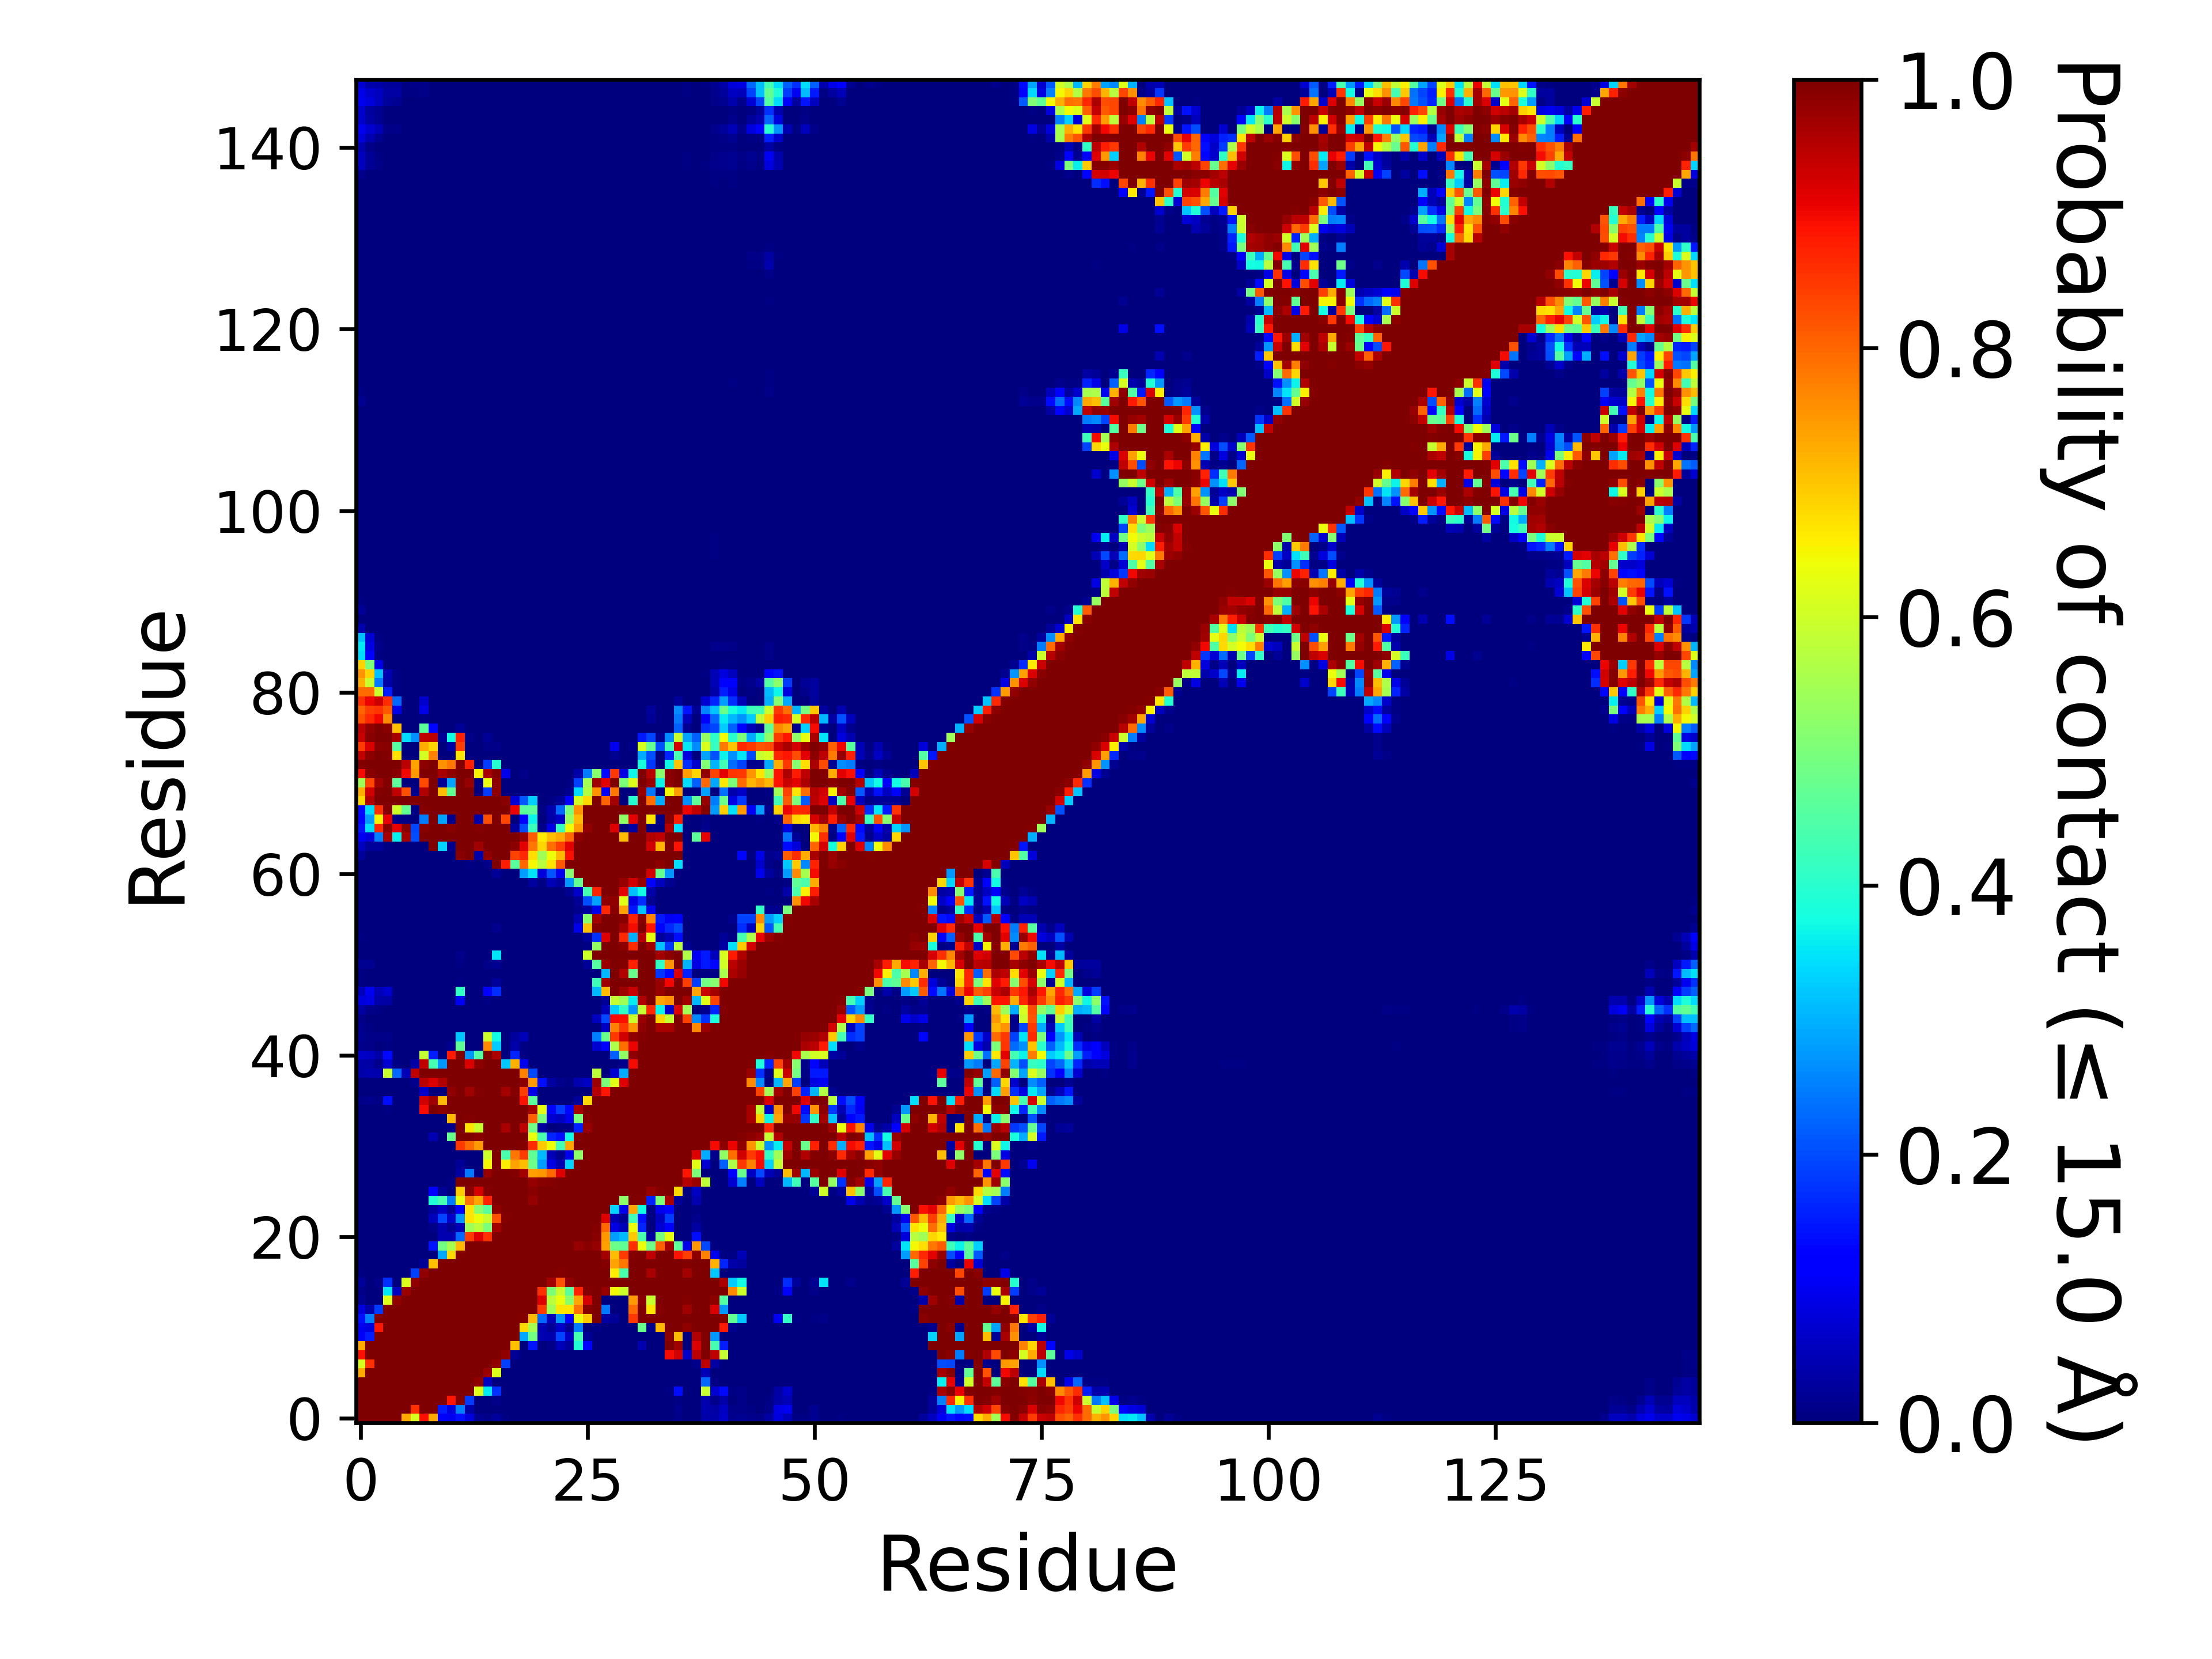

The file beside this chart, header and first rows:
, 1, 2, 3, 4, 5, 6, 7, 8, 9, 10, 11, 12, 13, 14, 15, 16, 17, 18, 19, 20, 21, 22, 23
1, 1.0, 1.0, 1.0, 1.0, 1.0, 0.729, 0.6094, 0.8935, 0.7297, 0.1088, 0.1007, 0.1417, 0.08549, 0.01759, 0.00796, 0.02445, 0.00727, 0.0, 0.0, 0.0, 0.0, 0.0, 0.0
2, 1.0, 1.0, 1.0, 1.0, 1.0, 1.0, 0.8593, 0.9999, 0.9998, 0.1533, 0.08579, 0.2523, 0.03521, 0.00113, 4.999950000499995e-05, 0.00231, 0.0, 0.0, 0.0, 0.0, 0.0, 0.0, 0.0
3, 1.0, 1.0, 1.0, 1.0, 1.0, 1.0, 1.0, 1.0, 1.0, 0.9992, 0.8861, 0.9934, 0.1841, 0.00013, 0.00036, 0.01065, 0.0, 0.0, 0.0, 0.0, 0.0, 0.0, 0.0
4, 1.0, 1.0, 1.0, 1.0, 1.0, 1.0, 1.0, 1.0, 1.0, 1.0, 1.0, 1.0, 1, 0.6179, 0.3525, 0.1738, 0.0, 0.0, 0.0, 0.0, 0.0, 0.0, 0.0
5, 1.0, 1.0, 1.0, 1.0, 1.0, 1.0, 1.0, 1.0, 1.0, 1.0, 1.0, 1.0, 1.0, 0.9817, 0.05693, 0.0, 0.0, 0.0, 0.0, 0.0, 0.0, 0.0, 0.0
6, 0.729, 1.0, 1.0, 1.0, 1.0, 1.0, 1.0, 1.0, 1.0, 1.0, 1.0, 1.0, 1.0, 1, 0.9753, 0.6151, 0.00292, 0.0, 0.0, 0.0, 0.0, 0.0, 1.999980000199998e-05
7, 0.6094, 0.8593, 1.0, 1.0, 1.0, 1.0, 1.0, 1.0, 1.0, 1.0, 1.0, 1.0, 1.0, 1.0, 0.9997, 0.9842, 0.1879, 5.999940000599994e-05, 0.0, 7.999920000799993e-05, 9.99990000099999e-06, 5.999940000599994e-05, 0.0
8, 0.8935, 0.9999, 1.0, 1.0, 1.0, 1.0, 1.0, 1.0, 1.0, 1.0, 1.0, 1.0, 1.0, 1.0, 1.0, 1.0, 0.9843, 0.02006, 0.0, 9.99990000099999e-06, 0.0, 0.0, 0.0
9, 0.7297, 0.9998, 1.0, 1.0, 1.0, 1.0, 1.0, 1.0, 1.0, 1.0, 1.0, 1.0, 1.0, 1.0, 1.0, 1.0, 1.0, 0.7048, 0.001, 0.1445, 0.0016, 0.01075, 0.05365
10, 0.1088, 0.1533, 0.9992, 1.0, 1.0, 1.0, 1.0, 1.0, 1.0, 1.0, 1.0, 1.0, 1.0, 1.0, 1.0, 1.0, 1.0, 0.9967, 0.2909, 0.4894, 0.04492, 0.04027, 0.1919
11, 0.1007, 0.08579, 0.8861, 1.0, 1.0, 1.0, 1.0, 1.0, 1.0, 1.0, 1.0, 1.0, 1.0, 1.0, 1.0, 1.0, 1.0, 1, 0.6795, 0.5527, 0.04412, 0.02241, 0.06412
12, 0.1417, 0.2523, 0.9934, 1.0, 1.0, 1.0, 1.0, 1.0, 1.0, 1.0, 1.0, 1.0, 1.0, 1.0, 1.0, 1.0, 1.0, 1.0, 0.9948, 0.7112, 0.2284, 0.04819, 0.2696
13, 0.08549, 0.03521, 0.1841, 1, 1.0, 1.0, 1.0, 1.0, 1.0, 1.0, 1.0, 1.0, 1.0, 1.0, 1.0, 1.0, 1.0, 1.0, 1.0, 0.9986, 0.844, 0.5441, 0.6654
14, 0.01759, 0.00113, 0.00013, 0.6179, 0.9817, 1, 1.0, 1.0, 1.0, 1.0, 1.0, 1.0, 1.0, 1.0, 1.0, 1.0, 1.0, 1.0, 1.0, 1.0, 0.917, 0.5755, 0.6357
15, 0.00796, 4.999950000499995e-05, 0.00036, 0.3525, 0.05693, 0.9753, 0.9997, 1.0, 1.0, 1.0, 1.0, 1.0, 1.0, 1.0, 1.0, 1.0, 1.0, 1.0, 1.0, 1, 0.8587, 0.5032, 0.5912
16, 0.02445, 0.00231, 0.01065, 0.1738, 0.0, 0.6151, 0.9842, 1.0, 1.0, 1.0, 1.0, 1.0, 1.0, 1.0, 1.0, 1.0, 1.0, 1.0, 1.0, 1.0, 0.9995, 0.9651, 0.8238
17, 0.00727, 0.0, 0.0, 0.0, 0.0, 0.00292, 0.1879, 0.9843, 1.0, 1.0, 1.0, 1.0, 1.0, 1.0, 1.0, 1.0, 1.0, 1.0, 1.0, 1.0, 1.0, 1.0, 0.9953
18, 0.0, 0.0, 0.0, 0.0, 0.0, 0.0, 5.999940000599994e-05, 0.02006, 0.7048, 0.9967, 1, 1.0, 1.0, 1.0, 1.0, 1.0, 1.0, 1.0, 1.0, 1.0, 1.0, 1.0, 1.0
19, 0.0, 0.0, 0.0, 0.0, 0.0, 0.0, 0.0, 0.0, 0.001, 0.2909, 0.6795, 0.9948, 1.0, 1.0, 1.0, 1.0, 1.0, 1.0, 1.0, 1.0, 1.0, 1.0, 1.0
20, 0.0, 0.0, 0.0, 0.0, 0.0, 0.0, 7.999920000799993e-05, 9.99990000099999e-06, 0.1445, 0.4894, 0.5527, 0.7112, 0.9986, 1.0, 1, 1.0, 1.0, 1.0, 1.0, 1.0, 1.0, 1.0, 1.0
21, 0.0, 0.0, 0.0, 0.0, 0.0, 0.0, 9.99990000099999e-06, 0.0, 0.0016, 0.04492, 0.04412, 0.2284, 0.844, 0.917, 0.8587, 0.9995, 1.0, 1.0, 1.0, 1.0, 1.0, 1.0, 1.0
22, 0.0, 0.0, 0.0, 0.0, 0.0, 0.0, 5.999940000599994e-05, 0.0, 0.01075, 0.04027, 0.02241, 0.04819, 0.5441, 0.5755, 0.5032, 0.9651, 1.0, 1.0, 1.0, 1.0, 1.0, 1.0, 1.0
23, 0.0, 0.0, 0.0, 0.0, 0.0, 1.999980000199998e-05, 0.0, 0.0, 0.05365, 0.1919, 0.06412, 0.2696, 0.6654, 0.6357, 0.5912, 0.8238, 0.9953, 1.0, 1.0, 1.0, 1.0, 1.0, 1.0
24, 0.00015, 0.0, 0.0, 0.0, 0.0, 0.0, 0.0, 0.0, 0.03058, 0.05972, 0.01978, 0.1142, 0.6648, 0.5171, 0.459, 0.9839, 0.9993, 0.9995, 1.0, 1.0, 1.0, 1.0, 1.0
25, 0.00174, 8.99991000089999e-05, 0.0, 0.0, 0.0, 0.00081, 0.0, 0.0004, 0.3931, 0.434, 0.2479, 0.6303, 0.7855, 0.7343, 0.8715, 1, 1, 0.9997, 0.9988, 0.9799, 1.0, 1.0, 1.0
26, 0.00026, 0.0, 0.0, 0.0, 0.0, 0.0, 0.0, 0.0, 0.117, 0.02314, 0.0013, 0.6926, 0.9889, 0.9222, 0.9931, 1.0, 1.0, 1.0, 1, 0.9891, 0.9988, 1.0, 1.0
27, 7.999920000799993e-05, 0.0, 0.0, 0.0, 0.0, 0.0, 0.0, 0.0, 0.00022, 9.99990000099999e-06, 0.006, 0.9979, 1.0, 0.9991, 1.0, 1.0, 1.0, 1.0, 1.0, 0.9788, 0.9897, 0.9936, 1.0
28, 0.0, 0.0, 0.0, 0.0, 0.0, 0.0, 0.0, 0.0, 0.0, 0.0, 0.0, 0.03228, 0.2424, 0.00192, 0.9787, 1.0, 0.9983, 0.9949, 0.9678, 0.741, 0.7472, 0.7976, 0.9154
29, 0.0, 0.0, 0.0, 0.0, 0.0, 0.0, 0.0, 0.0, 0.0, 0.0, 0.0, 0.0229, 0.00178, 0.0, 0.6479, 1, 0.6592, 0.737, 0.708, 0.4811, 0.2781, 0.08978, 0.04499
30, 0.0, 0.0, 0.0, 0.0, 0.0, 0.0, 0.0, 0.0, 0.0, 0.0, 0.0, 0.00077, 0.0, 0.0, 0.5991, 0.9975, 0.4402, 0.7817, 0.845, 0.466, 0.3113, 0.04843, 0.01935
31, 0.0, 0.0, 0.0, 0.0, 0.0, 0.0, 0.0, 0.0, 0.0, 0.0, 0.00095, 0.848, 0.7936, 0.7424, 0.9998, 1.0, 0.9993, 0.9994, 0.9925, 0.8621, 0.6956, 0.6377, 0.4319
32, 9.99990000099999e-06, 0.0, 0.0, 4.999950000499995e-05, 0.0, 0.0, 0.0, 0.00136, 0.04462, 0.00117, 0.4787, 1, 0.9997, 0.9897, 1.0, 1.0, 1.0, 1, 0.9978, 0.6366, 0.4391, 0.1628, 0.141
33, 2.999970000299997e-05, 0.0, 0.0, 0.0, 0.0, 0.0, 0.0, 0.0, 1.999980000199998e-05, 0.0, 0.0109, 0.9964, 0.6667, 0.592, 1, 1.0, 0.9632, 0.9965, 0.9436, 0.4845, 0.02864, 0.00045, 0.00678
34, 0.0, 0.0, 0.0, 0.0, 0.0, 0.0, 0.0, 0.0, 5.999940000599994e-05, 0.0, 0.7132, 0.9998, 0.9939, 0.9977, 1.0, 1.0, 0.9992, 0.9999, 0.9973, 0.8053, 0.4966, 0.07292, 0.05518
35, 0.00031, 9.99990000099999e-06, 0.0, 0.00449, 0.0, 0.0, 0.00015, 0.898, 0.9972, 0.9905, 1, 1.0, 1.0, 1.0, 1.0, 1.0, 1.0, 1.0, 1, 0.9659, 0.6291, 0.1242, 0.1859
36, 0.00864, 0.01484, 0.00414, 0.1385, 0.0006, 0.0, 0.00064, 0.9279, 0.9694, 0.7124, 0.9997, 1.0, 1.0, 1, 1.0, 1.0, 0.9985, 0.9984, 0.8899, 0.4632, 0.00031, 0.00024, 0.00144
37, 0.0013, 7.999920000799993e-05, 0.0, 0.00035, 0.0, 0.0, 0.0, 0.06595, 0.00212, 0.00013, 0.984, 1, 0.9692, 0.9945, 1.0, 0.9999, 0.9671, 0.9957, 0.8428, 0.09093, 0.00127, 0.0004, 1.999980000199998e-05
38, 0.00046, 0.00035, 0.0, 0.00095, 0.0, 0.0, 0.01193, 0.9489, 0.918, 0.9552, 1, 1.0, 1, 1.0, 1.0, 1.0, 0.9994, 0.9998, 0.9871, 0.7468, 0.1405, 0.03365, 0.01467
39, 0.03556, 0.04653, 0.04283, 0.5937, 0.2289, 0.04769, 0.9451, 0.9998, 0.9999, 0.9997, 1.0, 1.0, 1.0, 1.0, 1.0, 1.0, 0.9992, 0.9986, 0.7715, 0.1971, 0.00106, 0.00142, 2.999970000299997e-05
40, 0.03684, 0.03311, 0.01312, 0.07124, 0.00409, 0.0004, 0.03372, 0.9415, 0.4341, 0.2753, 0.9991, 1.0, 0.9217, 0.9875, 1, 0.9964, 0.3226, 0.7219, 0.09926, 0.00353, 0.0, 0.0, 0.0
41, 0.06428, 0.06027, 0.03816, 0.1344, 0.00216, 0.0, 0.00067, 0.5878, 0.155, 0.00318, 0.8827, 0.9947, 0.2736, 0.4501, 0.9987, 0.9599, 0.00111, 0.1633, 0.00517, 0.0, 0.0, 0.0, 0.0
42, 0.0149, 0.00903, 0.00206, 0.00416, 0.0, 0.0, 0.0, 0.00322, 0.00052, 0.0, 0.01284, 0.4657, 9.99990000099999e-05, 0.00023, 0.7648, 0.3253, 3.999960000399996e-05, 0.0374, 0.00514, 0.0, 0.0, 0.0, 0.0
43, 0.01791, 0.01132, 0.00854, 0.0099, 3.999960000399996e-05, 0.0, 0.0, 0.00151, 0.00078, 0.0, 0.00047, 0.3219, 0.0, 0.0, 0.598, 0.3734, 0.0, 0.0293, 0.04867, 1.999980000199998e-05, 0.0, 0.0, 0.0
44, 0.01329, 0.00442, 0.00171, 0.00026, 0.0, 0.0, 0.0, 0.0, 0.0, 0.0, 0.0, 0.0, 0.0, 0.0, 0.0, 0.0, 0.0, 0.0, 0.0, 0.0, 0.0, 0.0, 0.0
45, 0.00847, 0.00092, 0.0002, 0.0, 0.0, 0.0, 0.0, 0.0, 0.0, 0.0, 0.0, 0.0, 0.0, 0.0, 9.99990000099999e-06, 2.999970000299997e-05, 0.0, 9.99990000099999e-05, 0.00036, 0.0, 0.0, 0.0, 0.0
46, 0.03286, 0.01082, 0.004, 0.00016, 0.0, 0.0, 0.0, 0.0, 0.0, 0.0, 0.0, 0.0, 0.0, 0.0, 0.0, 0.0, 0.0, 0.0, 0.0, 0.0, 0.0, 0.0, 0.0
47, 0.08428, 0.08975, 0.03671, 0.03277, 0.00012, 0.0, 0.0, 0.00198, 7.999920000799993e-05, 0.0, 8.99991000089999e-05, 0.103, 0.0, 0.0, 0.00738, 0.00031, 0.0, 0.0, 0.0, 0.0, 0.0, 0.0, 0.0
48, 0.05455, 0.1002, 0.0496, 0.06885, 6.999930000699993e-05, 0.0, 0.0, 0.00324, 0.00316, 0.0, 0.00013, 0.4124, 1.999980000199998e-05, 0.0, 0.1099, 0.1683, 0.0, 0.0017, 0.0, 0.0, 0.0, 0.0, 0.0
49, 0.00586, 0.00086, 0.0009, 0.00025, 0.0, 0.0, 0.0, 0.0, 0.0, 0.0, 0.0, 0.00458, 0.0, 0.0, 0.00086, 0.02358, 0.0, 0.0, 0.0, 0.0, 0.0, 0.0, 0.0
50, 0.00428, 0.00141, 0.0, 0.0, 0.0, 0.0, 0.0, 0.0, 0.0, 0.0, 0.0, 0.0, 0.0, 0.0, 0.0, 0.0, 0.0, 0.0, 0.0, 0.0, 0.0, 0.0, 0.0
51, 0.01823, 0.01699, 0.00247, 1.999980000199998e-05, 0.0, 0.0, 0.0, 0.0, 0.0, 0.0, 0.0, 0.00475, 0.0, 0.0, 0.0096, 0.01647, 0.0, 7.999920000799993e-05, 0.0, 0.0, 0.0, 0.0, 0.0
52, 0.00255, 0.00331, 0.0, 0.0, 0.0, 0.0, 0.0, 0.0, 0.0, 0.0, 0.0, 0.00955, 0.0, 0.0, 0.00308, 0.3502, 0.0, 0.00036, 9.99990000099999e-06, 0.0, 0.0, 0.0, 0.0
53, 0.00013, 2.999970000299997e-05, 0.0, 0.0, 0.0, 0.0, 0.0, 0.0, 0.0, 0.0, 0.0, 0.0, 0.0, 0.0, 0.0, 0.0, 0.0, 0.0, 0.0, 0.0, 0.0, 0.0, 0.0
54, 0.00526, 0.00382, 0.0, 0.0, 0.0, 0.0, 0.0, 0.0, 0.0, 0.0, 0.0, 0.0, 0.0, 0.0, 0.0, 0.0, 0.0, 0.0, 0.0, 0.0, 0.0, 0.0, 0.0
55, 0.00288, 0.00344, 0.0, 0.0, 0.0, 0.0, 0.0, 0.0, 0.0, 0.0, 0.0, 0.00188, 9.99990000099999e-05, 0.0, 0.0, 0.01548, 0.0, 0.0, 9.99990000099999e-06, 0.0004, 0.0, 0.0, 0.0
56, 9.99990000099999e-06, 0.0, 0.0, 0.0, 0.0, 0.0, 0.0, 0.0, 0.0, 0.0, 0.0, 0.0, 0.0, 0.0, 0.0, 0.00142, 0.0, 0.0, 9.99990000099999e-06, 0.00092, 0.0, 0.0, 0.0
57, 0.0, 0.0, 0.0, 0.0, 0.0, 0.0, 0.0, 0.0, 0.0, 0.0, 0.0, 0.0, 0.0, 0.0, 0.0, 0.0, 0.0, 0.0, 0.0, 0.0, 0.0, 0.0, 0.0
58, 0.0, 0.0, 0.0, 0.0, 0.0, 0.0, 0.0, 0.0, 0.0, 0.0, 0.0, 0.0, 0.0, 0.0, 0.0, 0.0, 0.0, 0.0, 0.0, 0.0, 0.0, 2.999970000299997e-05, 0.0
59, 0.0, 0.0, 0.0, 0.0, 0.0, 0.0, 0.0, 0.0, 0.0, 0.0, 0.0, 0.0, 0.0, 0.0, 0.0, 0.0, 0.0, 0.0, 0.0, 0.0, 0.0, 9.99990000099999e-06, 1.999980000199998e-05
60, 0.0, 0.0, 0.0, 0.0, 0.0, 0.0, 0.0, 0.0, 0.0, 0.0, 0.0, 0.0, 0.0, 0.0, 0.0, 0.00015, 0.0, 5.999940000599994e-05, 0.00055, 0.02857, 0.00564, 0.05037, 0.02863
... 88 more rows
